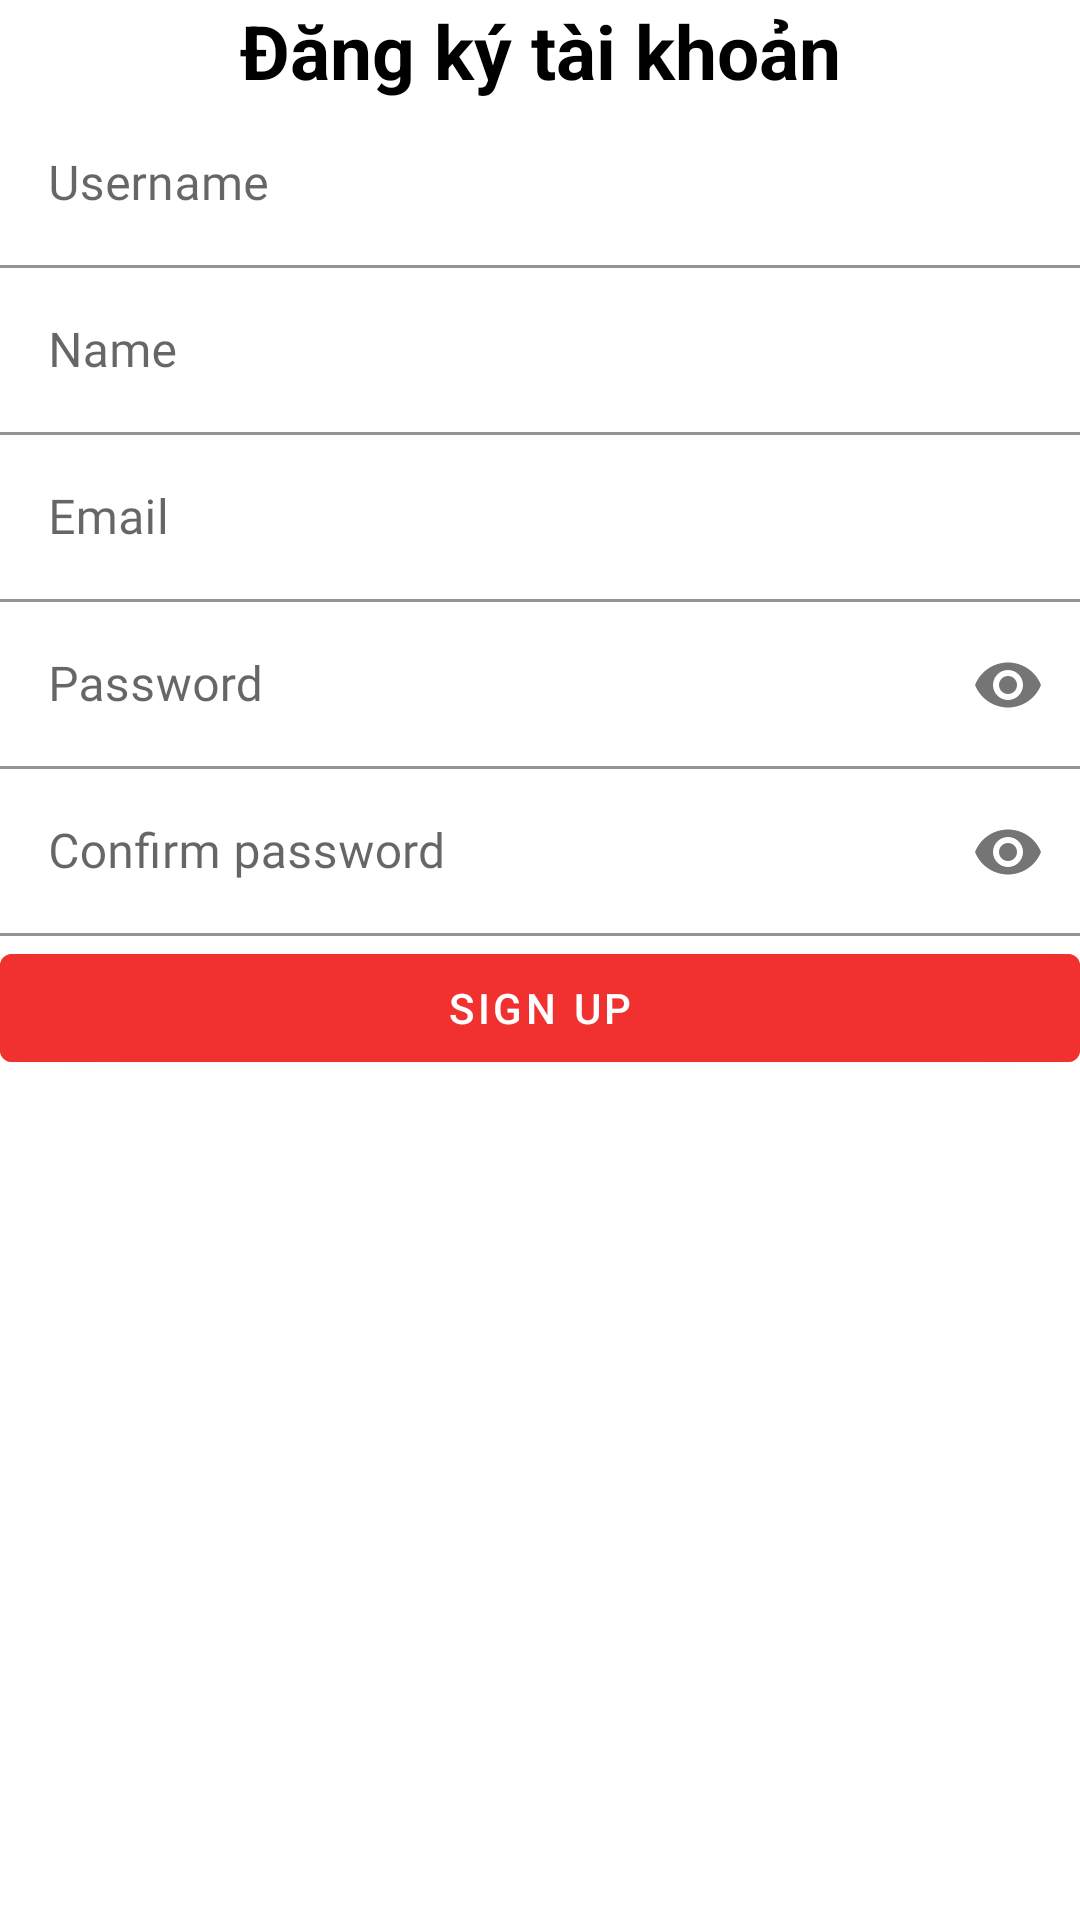

Here is an Android app screen rendered from its layout file. Give the layout XML and the strings, colors and styles it references.
<!-- AndroidManifest.xml: activity theme Theme.QuanLyPet -->
<!-- res/layout/activity_signup_admin.xml -->
<?xml version="1.0" encoding="utf-8"?>
<LinearLayout xmlns:android="http://schemas.android.com/apk/res/android"
    xmlns:app="http://schemas.android.com/apk/res-auto"
    android:layout_width="match_parent"
    android:layout_height="match_parent"
    android:orientation="vertical">
    <TextView
        android:layout_width="match_parent"
        android:layout_height="wrap_content"
        android:text="Đăng ký tài khoản"
        android:gravity="center"
        android:textSize="25sp"
        android:textColor="@color/black"
        android:textStyle="bold" />
    <com.google.android.material.textfield.TextInputLayout
        android:layout_width="match_parent"
        android:layout_height="wrap_content"
        app:hintEnabled="true"
        app:boxBackgroundColor="#ffff">
        <com.google.android.material.textfield.TextInputEditText
            android:id="@+id/ed_Username"
            android:layout_width="match_parent"
            android:layout_height="wrap_content"
            android:hint="Username"
            android:fontFamily="@font/biorhyme_bold"
            android:inputType="textPersonName" />
    </com.google.android.material.textfield.TextInputLayout>
    <com.google.android.material.textfield.TextInputLayout
        android:layout_width="match_parent"
        android:layout_height="wrap_content"
        app:hintEnabled="true"
        app:boxBackgroundColor="#ffff">
        <com.google.android.material.textfield.TextInputEditText
            android:id="@+id/ed_Name"
            android:layout_width="match_parent"
            android:layout_height="wrap_content"
            android:hint="Name"
            android:fontFamily="@font/biorhyme_bold"
            android:inputType="textPersonName" />
    </com.google.android.material.textfield.TextInputLayout>

    <com.google.android.material.textfield.TextInputLayout
        android:layout_width="match_parent"
        android:layout_height="wrap_content"
        app:hintEnabled="true"
        app:boxBackgroundColor="#ffff">
        <com.google.android.material.textfield.TextInputEditText
            android:id="@+id/ed_Email"
            android:layout_width="match_parent"
            android:layout_height="wrap_content"
            android:hint="Email"
            android:fontFamily="@font/biorhyme_bold"
            android:inputType="textPassword" />
    </com.google.android.material.textfield.TextInputLayout>

    <com.google.android.material.textfield.TextInputLayout
        android:layout_width="match_parent"
        android:layout_height="wrap_content"
        app:hintEnabled="true"
        app:boxBackgroundColor="#ffff">
    </com.google.android.material.textfield.TextInputLayout>

    <com.google.android.material.textfield.TextInputLayout
        android:layout_width="match_parent"
        android:layout_height="wrap_content"
        app:passwordToggleEnabled="true"
        app:hintEnabled="true"
        app:boxBackgroundColor="#ffff">
        <com.google.android.material.textfield.TextInputEditText
            android:id="@+id/ed_Password"
            android:layout_width="match_parent"
            android:layout_height="wrap_content"
            android:hint="Password"
            android:fontFamily="@font/biorhyme_bold"
            android:inputType="textPassword" />
    </com.google.android.material.textfield.TextInputLayout>

    <com.google.android.material.textfield.TextInputLayout
        android:layout_width="match_parent"
        android:layout_height="wrap_content"
        app:passwordToggleEnabled="true"
        app:hintEnabled="true"
        app:boxBackgroundColor="#ffff">
        <com.google.android.material.textfield.TextInputEditText
            android:id="@+id/ed_RePassword"
            android:layout_width="match_parent"
            android:layout_height="wrap_content"
            android:hint="Confirm password"
            android:fontFamily="@font/biorhyme_bold"
            android:inputType="textPassword" />
    </com.google.android.material.textfield.TextInputLayout>

    <Button
        android:id="@+id/btn_Signup"
        android:layout_width="match_parent"
        android:layout_height="wrap_content"
        android:backgroundTint="#F13030"
        android:text="Sign Up" />
</LinearLayout>
<!-- resources referenced by this layout -->
<resources>
  <color name="black">#FF000000</color>
  <style name="Theme.QuanLyPet" parent="Theme.MaterialComponents.DayNight.NoActionBar">
          <item name="colorPrimary">#FFB300</item>
          <item name="colorPrimaryVariant">#FF9100</item>
          <item name="colorOnPrimary">@color/white</item>
          <item name="colorSecondary">#23E587</item>
          <item name="colorSecondaryVariant">#2CA7A6</item>
          <item name="colorOnSecondary">@color/black</item>
          <item name="android:statusBarColor">?attr/colorPrimaryVariant</item>
      </style>
  <color name="white">#FFFFFFFF</color>
</resources>
